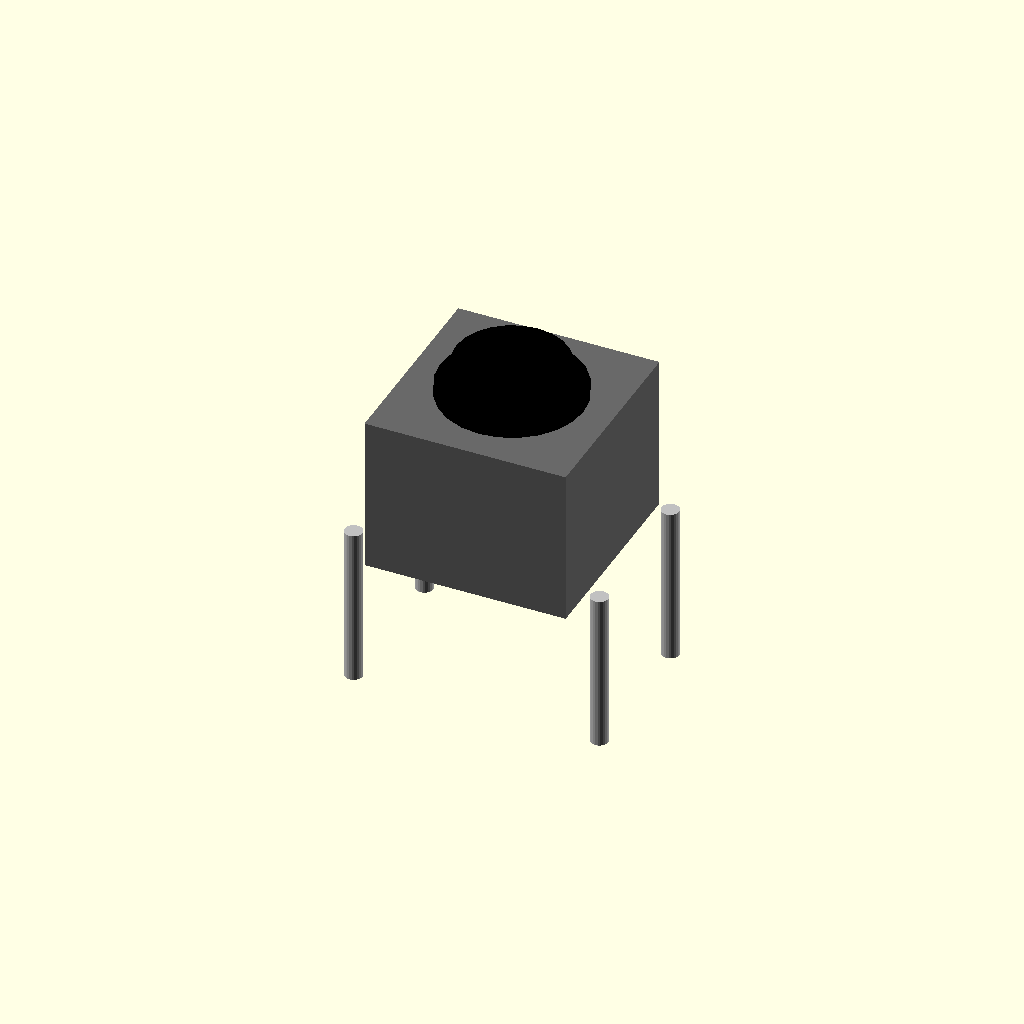
Cell 1 — every parameter at its default value.
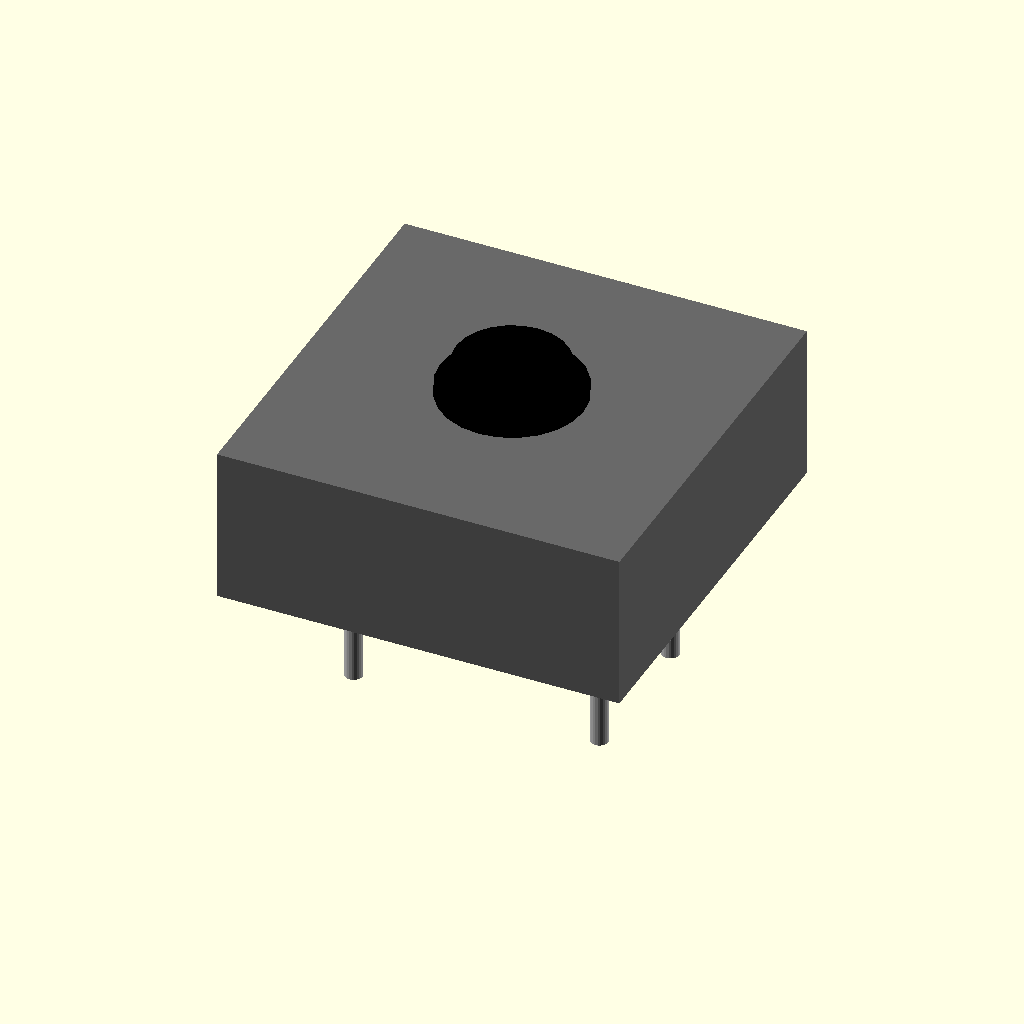
Cell 2: the same model with body = 9.
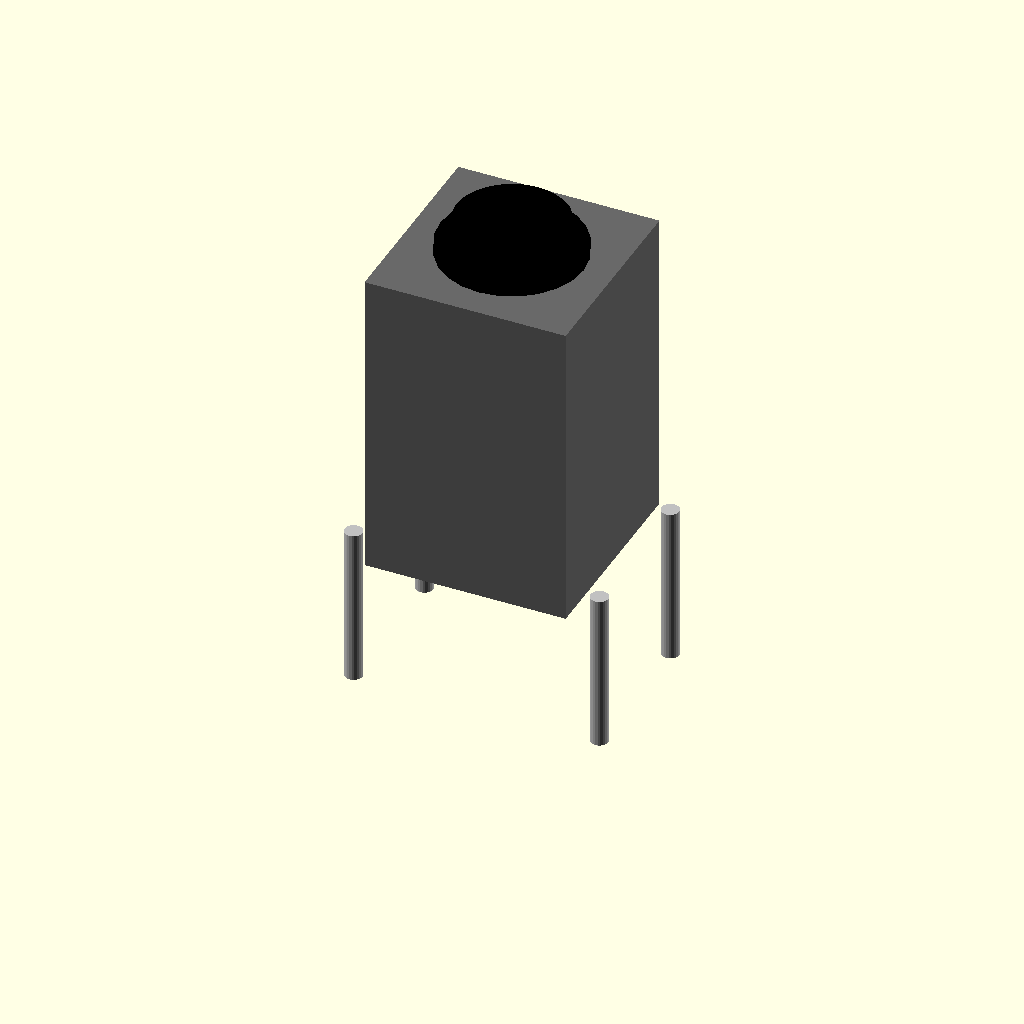
Cell 3 — body_h set to 7, the other parameters unchanged.
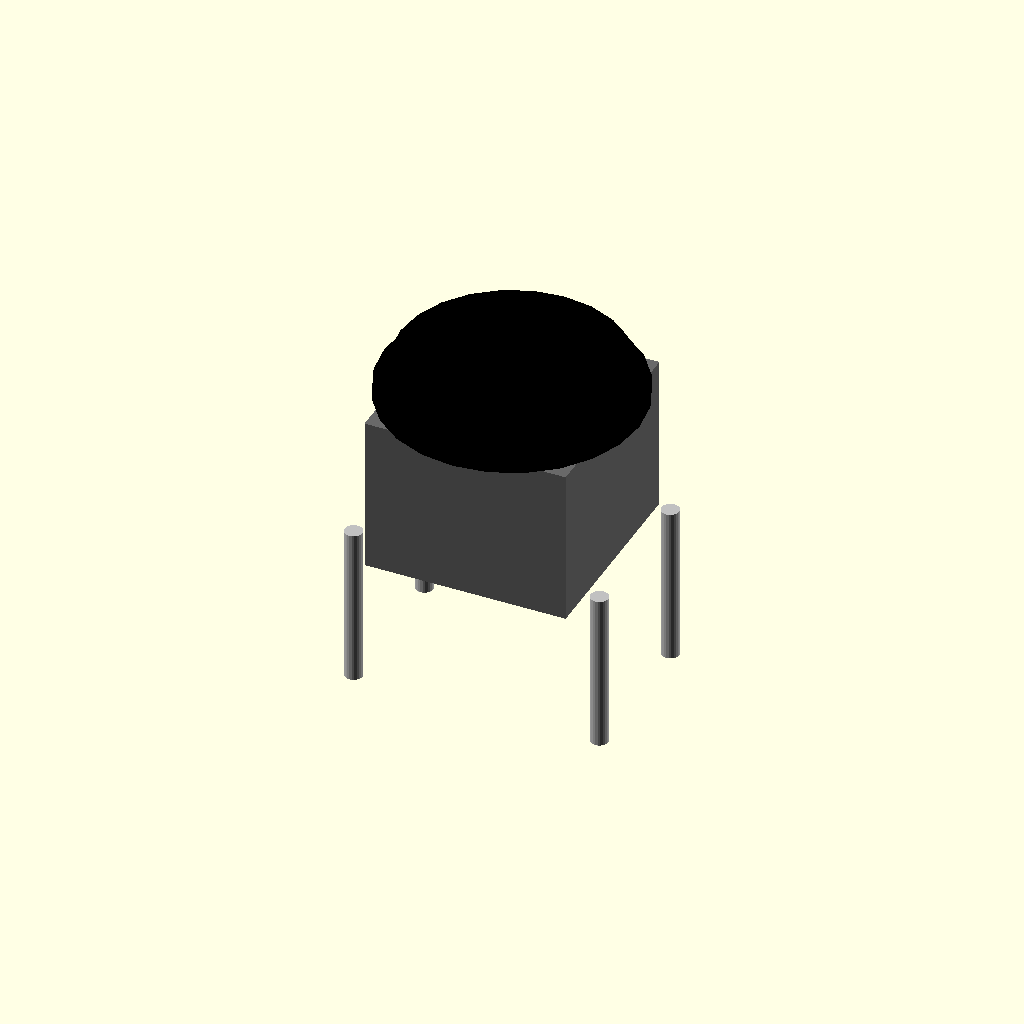
Cell 4 — act_d set to 5, the other parameters unchanged.
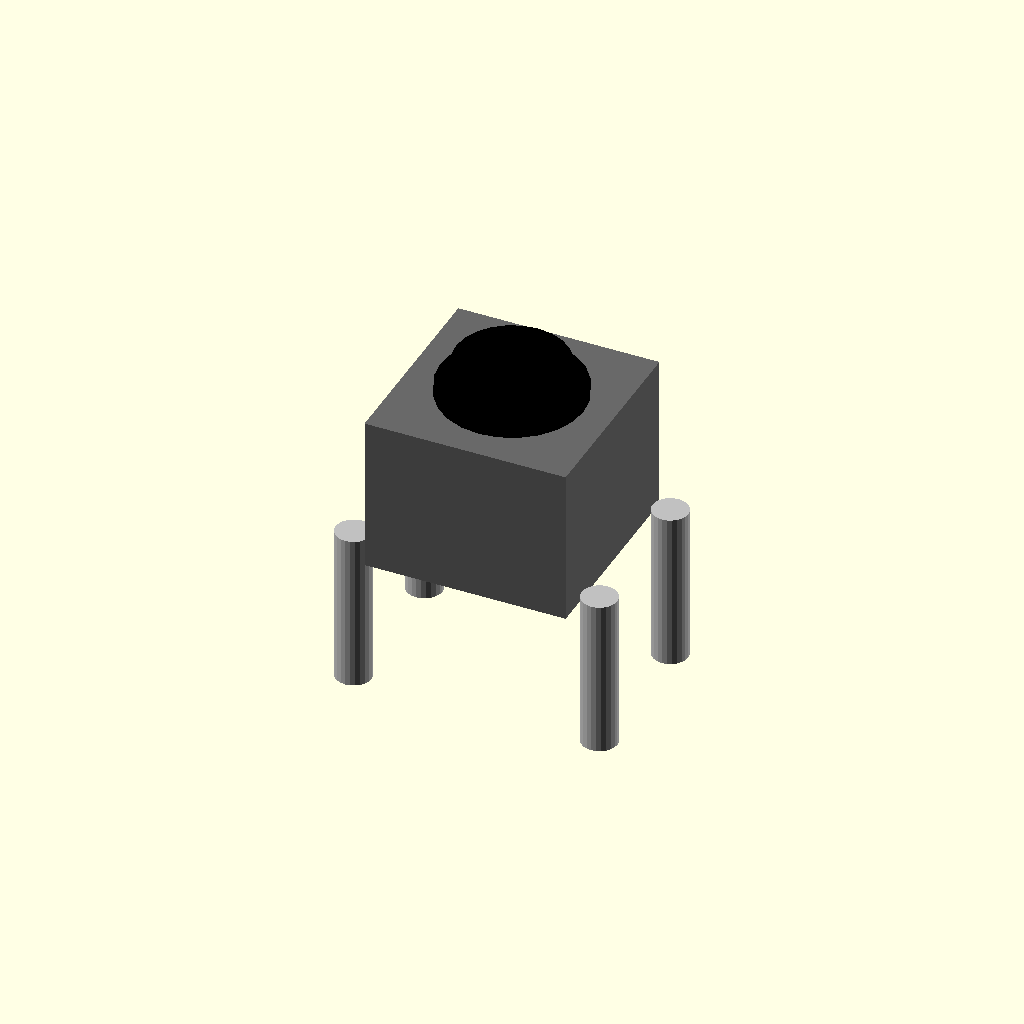
Cell 5 — pin_d set to 0.8, the other parameters unchanged.
One fixed orthographic camera (rotation 55°, 0°, 25°; colour scheme Cornfield) for every cell.
Source of the model, pcb-tail/lib/3dmodels/_sw_spst_45_tht.scad:
// SW_SPST_4.5x4.5 THT — pins match pcb/lib/tactile_45/params.py
// Body 4.5×4.5; THT pins at (±2.75, ±1.7); NOT SMD PTS645
$fn = 24;

body = 4.5;
body_h = 3.5;
act_d = 2.5;
act_h = 0.8;
pin_d = 0.40;
pin_below = 3.2;
pin_above = 0.35;

module pin(x, y) {
  translate([x, y, (pin_above - pin_below) / 2])
    cylinder(h = pin_above + pin_below, d = pin_d, center = true);
}

color("dimgray")
  translate([0, 0, body_h / 2]) cube([body, body, body_h], center = true);

color("black")
  translate([0, 0, body_h]) cylinder(h = 0.25, d = act_d + 0.7);

color("black")
  translate([0, 0, body_h + act_h / 2])
    cylinder(h = act_h, d = act_d, center = true);

color("silver") {
  pin(-2.75, -1.70);
  pin( 2.75, -1.70);
  pin(-2.75,  1.70);
  pin( 2.75,  1.70);
}
Parameter table extracted from the source (name, type, default, range or options):
body: number, default 4.5
body_h: number, default 3.5
act_d: number, default 2.5
act_h: number, default 0.8
pin_d: number, default 0.4
pin_below: number, default 3.2
pin_above: number, default 0.35
